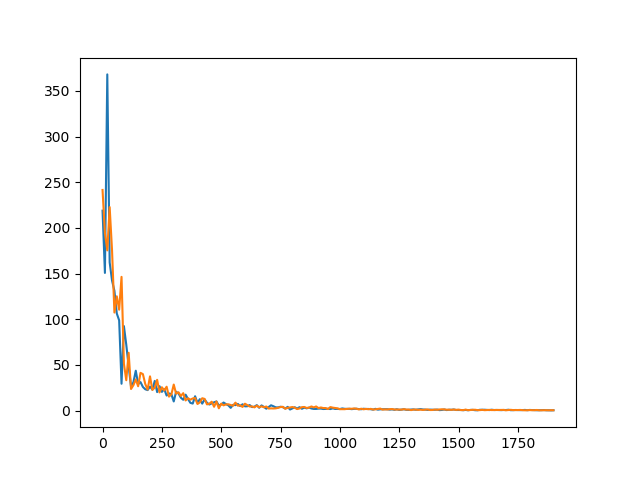

The data file committed next to this chart (first rows):
step, train_loss, test_loss
0, 241.5, 218.8
10, 194.3, 150.7
20, 175.3, 368
30, 222.7, 162.2
40, 175.4, 142.3
50, 107.3, 131.1
60, 125.1, 106.3
70, 110.4, 98.77
80, 146.4, 29.35
90, 51.37, 92.46
100, 33.19, 72
110, 63.24, 48.53
120, 23.59, 26.34
130, 27.73, 30.92
140, 34.08, 43.64
150, 26.59, 29.01
160, 41.27, 31.17
170, 39.92, 25.84
180, 29.08, 23.32
190, 22.97, 22.41
200, 37.46, 26.17
210, 22.57, 22.97
220, 25.13, 32.48
230, 33.66, 20.2
240, 19.86, 26.7
250, 25.5, 20.46
260, 22.1, 23.39
270, 26.1, 16.47
280, 15.25, 18.77
290, 17.68, 17.9
300, 28.47, 9.963
310, 18.45, 20.6
320, 20.06, 18.73
330, 15.97, 14.1
340, 19.04, 11.78
350, 11.08, 17.38
360, 13.48, 12.77
370, 11.91, 8.454
380, 13.22, 7.646
390, 13.77, 15.69
400, 7.172, 8.426
410, 8.972, 12.48
420, 13.49, 7.581
430, 12.76, 12.18
440, 6.764, 8.554
450, 7.453, 6.615
460, 9.724, 7.843
470, 4.137, 9.055
480, 9.919, 9.961
490, 2.47, 5.54
500, 7.582, 6.556
510, 5.7, 8.773
520, 6.718, 7.09
530, 6.864, 5.708
540, 6.096, 2.956
550, 5.287, 6.249
560, 8.692, 5.962
570, 5.368, 7.26
580, 5.758, 4.867
590, 3.97, 6.888
... 140 more rows
